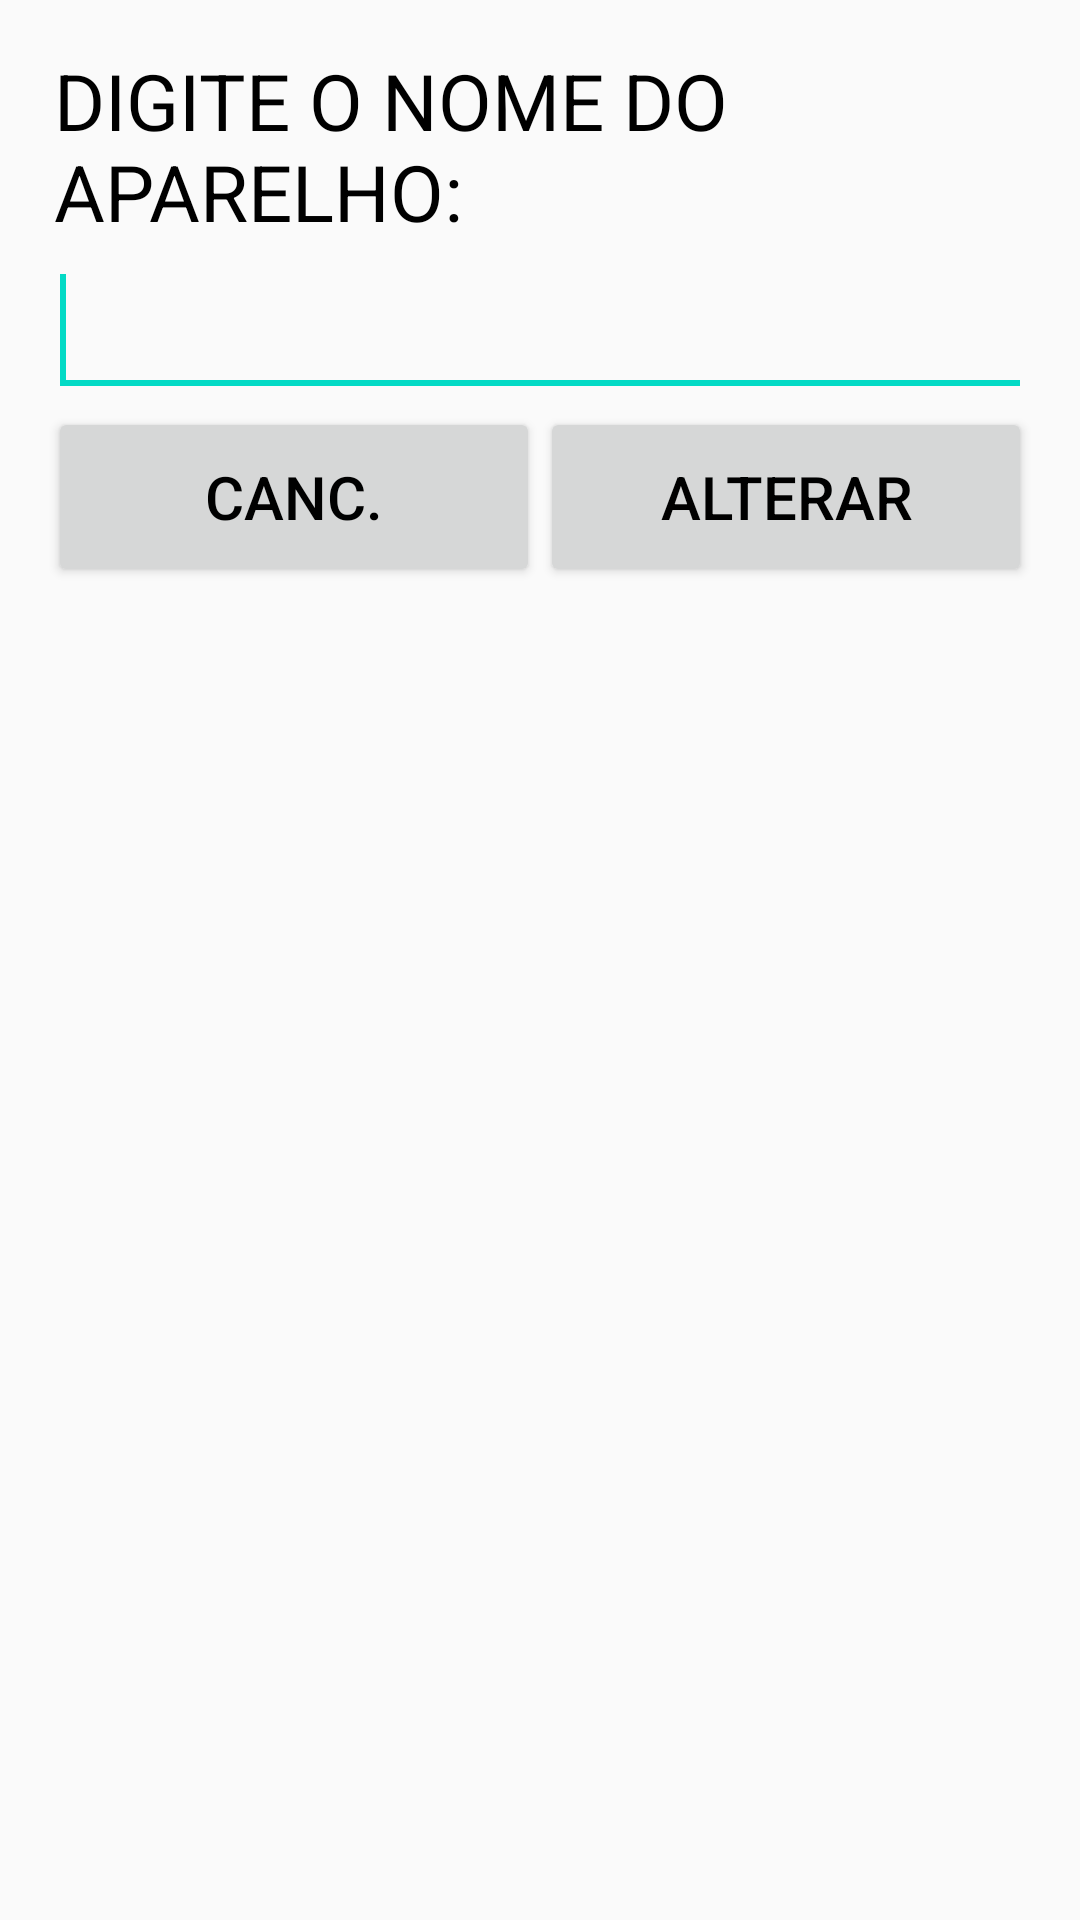

Layout XML and referenced resources for this Android screen:
<!-- AndroidManifest.xml: application theme AppTheme -->
<!-- res/layout/activity_novo_nome.xml -->
<?xml version="1.0" encoding="utf-8"?>
<LinearLayout xmlns:android="http://schemas.android.com/apk/res/android"
    xmlns:app="http://schemas.android.com/apk/res-auto"
    xmlns:tools="http://schemas.android.com/tools"
    android:layout_width="match_parent"
    android:layout_height="match_parent"
    android:orientation="vertical"
    android:paddingBottom="@dimen/activity_vertical_margin"
    android:paddingLeft="@dimen/activity_horizontal_margin"
    android:paddingRight="@dimen/activity_horizontal_margin"
    android:paddingTop="@dimen/activity_vertical_margin"
    tools:context=".NovoNomeActivity">

    <TextView
        android:id="@+id/textViewNome"
        style="@style/TextView"
        android:layout_width="wrap_content"
        android:layout_height="wrap_content"
        android:text="@string/texto_nome" />

    <EditText
        android:id="@+id/editTextNome"
        style="@style/EditView"
        android:layout_width="match_parent"
        android:layout_height="wrap_content"
        android:inputType="textCapCharacters" >
        <requestFocus />
    </EditText>

    <LinearLayout
        android:layout_width="match_parent"
        android:layout_height="wrap_content"
        android:orientation="horizontal" >

        <Button
            android:id="@+id/buttonCancNome"
            style="@style/BotaoAvulso"
            android:layout_weight="1"
            android:layout_width="fill_parent"
            android:layout_height="wrap_content"
            android:text="@string/texto_padrao_cancelar" />

        <Button
            android:id="@+id/buttonAltNome"
            style="@style/BotaoAvulso"
            android:layout_weight="1"
            android:layout_width="fill_parent"
            android:layout_height="wrap_content"
            android:text="@string/texto_padrao_alterar" />

    </LinearLayout>


</LinearLayout>
<!-- resources referenced by this layout -->
<resources>
  <dimen name="activity_horizontal_margin">16dp</dimen>
  <dimen name="activity_vertical_margin">16dp</dimen>
  <string name="texto_nome">DIGITE O NOME DO APARELHO:</string>
  <string name="texto_padrao_alterar">ALTERAR</string>
  <string name="texto_padrao_cancelar">CANC.</string>
  <style name="BotaoAvulso">
          <item name="android:minHeight">60dp</item>
          <item name="android:minWidth">100dp</item>
          <item name="android:textColor">#000000</item>
          <item name="android:textSize">@dimen/fonte_botao_avulso</item>
      </style>
  <style name="EditView">
          <item name="android:layout_width">match_parent</item>
          <item name="android:layout_height">wrap_content</item>
          <item name="android:layout_alignParentLeft">true</item>
          <item name="android:editable">false</item>
          <item name="android:textSize">@dimen/fonte_edit</item>
          <item name="android:textAppearance">?android:attr/textAppearanceLarge</item>
          <item name="android:textColor">#000000</item>
      </style>
  <style name="TextView">
          <item name="android:layout_width">match_parent</item>
          <item name="android:layout_height">wrap_content</item>
          <item name="android:layout_alignParentLeft">true</item>
          <item name="android:layout_alignParentTop">true</item>
          <item name="android:layout_marginLeft">2dp</item>
          <item name="android:textSize">@dimen/fonte_titulo_lista</item>
          <item name="android:textAppearance">?android:attr/textAppearanceMedium</item>
          <item name="android:textColor">#000000</item>
      </style>
  <style name="AppTheme" parent="Theme.AppCompat.Light.DarkActionBar">
          
          <item name="colorPrimary">@color/colorPrimary</item>
          <item name="colorPrimaryDark">@color/colorPrimaryDark</item>
          <item name="colorAccent">@color/colorAccent</item>
      </style>
  <dimen name="fonte_botao_avulso">20dp</dimen>
  <dimen name="fonte_edit">28dp</dimen>
  <dimen name="fonte_titulo_lista">26dp</dimen>
  <!-- not gathered from this repository: default colours our renderer supplied (Android Studio template values) -->
  <color name="colorPrimary">#FF6200EE</color>
  <color name="colorPrimaryDark">#FF3700B3</color>
  <color name="colorAccent">#FF03DAC5</color>
</resources>
